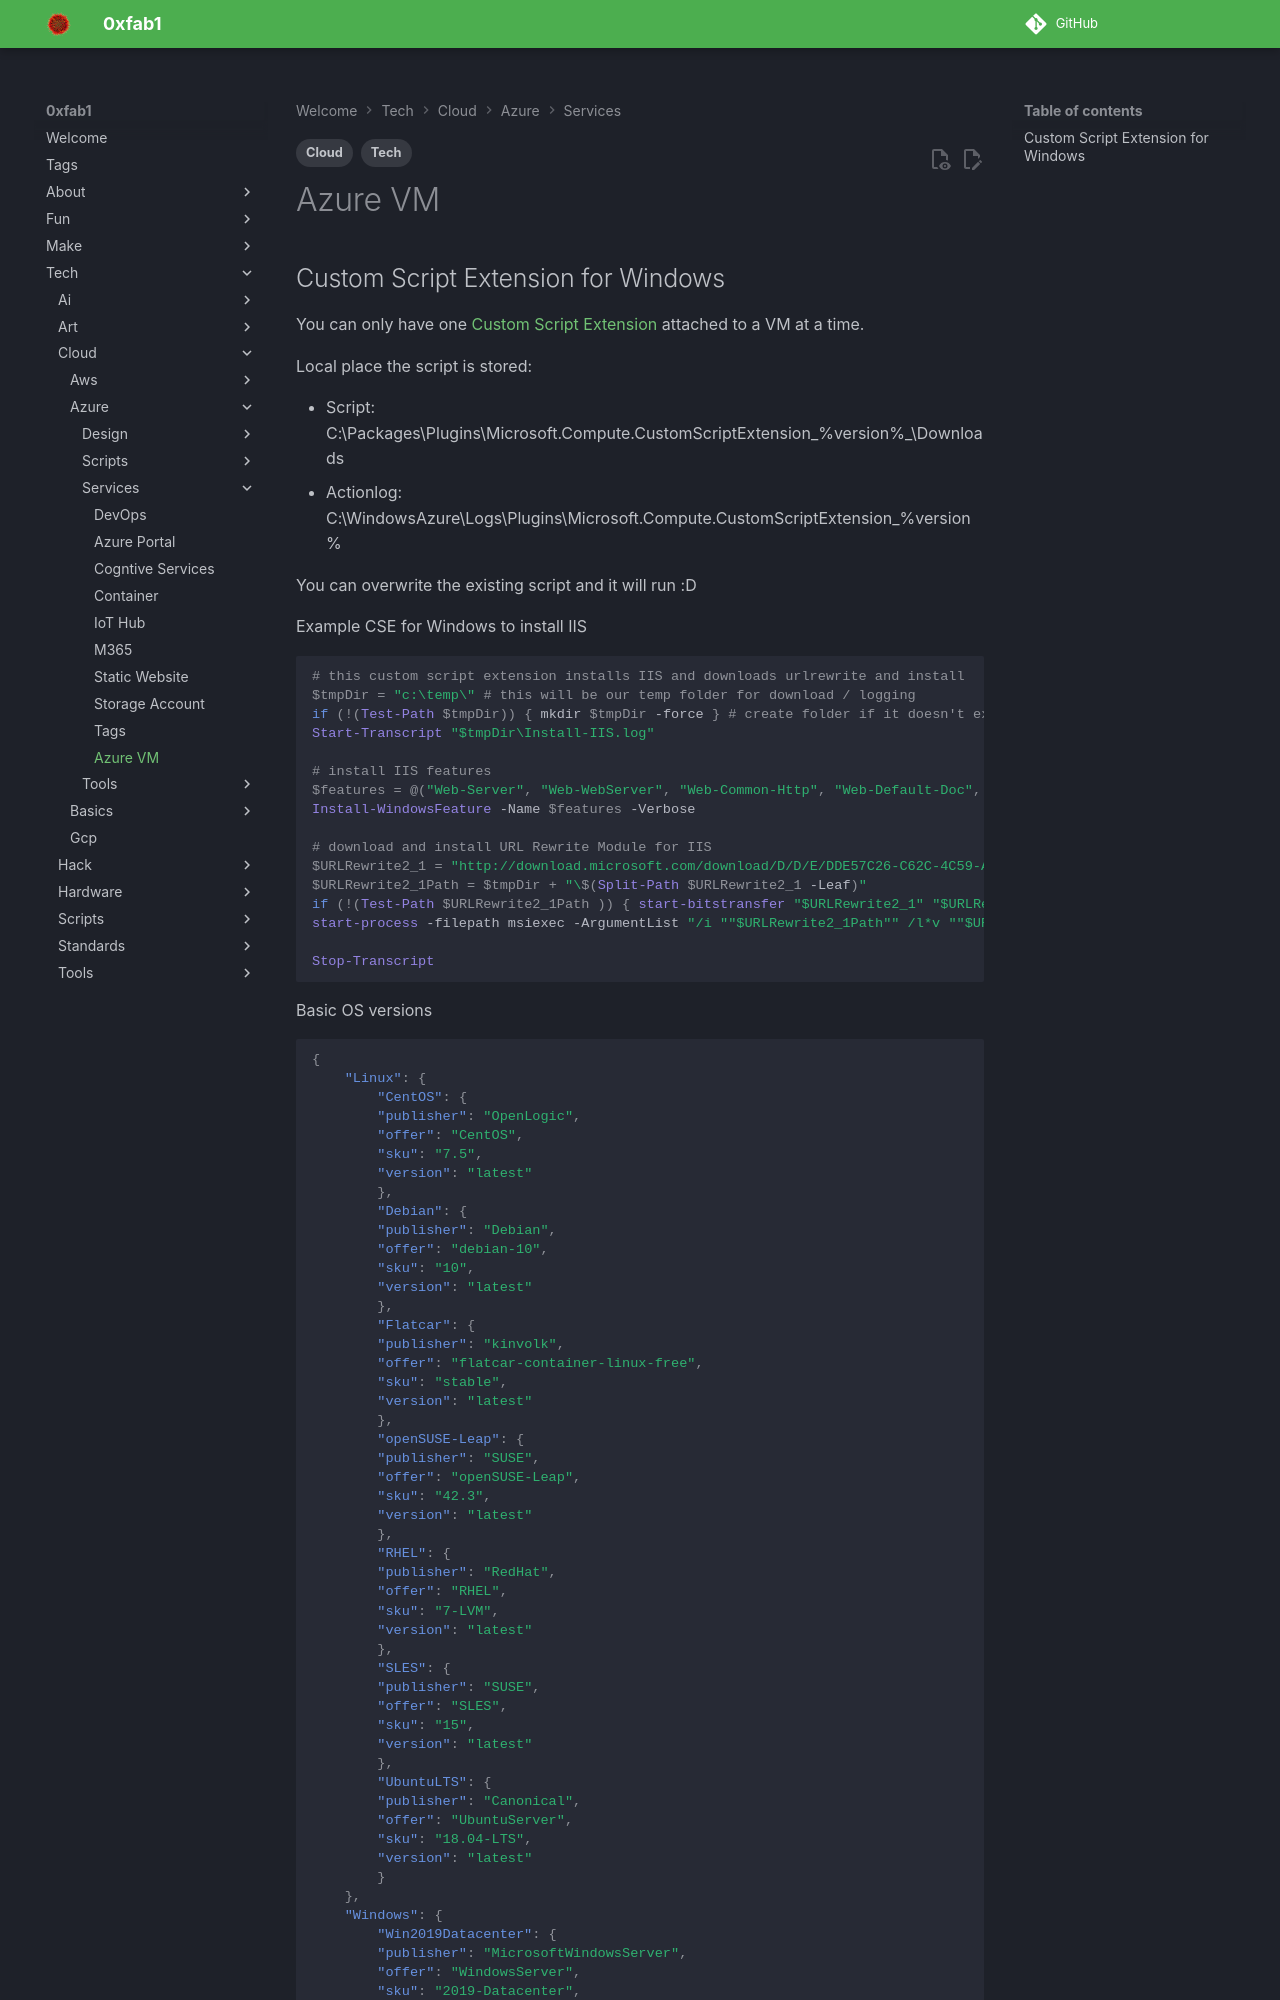

repository: FullByte/FullByte.github.io · page: tech/cloud/azure/services/virtual-machine.html · generator: mkdocs

---
date: 2023-12-22
modified: 2025-01-10
description: You can only have one Custom Script Extension attached to a VM at a time.
tags:
- Tech
- Cloud
---

# Azure VM

## Custom Script Extension for Windows

You can only have one [Custom Script Extension](https://docs.microsoft.com/en-us/azure/virtual-machines/extensions/custom-script-windows) attached to a VM at a time.

Local place the script is stored:

- Script: C:\Packages\Plugins\Microsoft.Compute.CustomScriptExtension\_%version%_\Downloads
- Actionlog: C:\WindowsAzure\Logs\Plugins\Microsoft.Compute.CustomScriptExtension\_%version%

You can overwrite the existing script and it will run :D

Example CSE for Windows to install IIS

``` ps1
# this custom script extension installs IIS and downloads urlrewrite and install
$tmpDir = "c:\temp\" # this will be our temp folder for download / logging
if (!(Test-Path $tmpDir)) { mkdir $tmpDir -force } # create folder if it doesn't exist
Start-Transcript "$tmpDir\Install-IIS.log"

# install IIS features 
$features = @("Web-Server", "Web-WebServer", "Web-Common-Http", "Web-Default-Doc", "Web-Dir-Browsing", "Web-Http-Errors", "Web-Static-Content", "Web-Http-Redirect", "Web-Health", "Web-Http-Logging", "Web-Custom-Logging", "Web-Log-Libraries", "Web-Request-Monitor",  "Web-Http-Tracing", "Web-Performance", "Web-Stat-Compression", "Web-Dyn-Compression", "Web-Security", "Web-Filtering", "Web-Basic-Auth", "Web-IP-Security", "Web-Url-Auth", "Web-Windows-Auth", "Web-App-Dev", "Web-Net-Ext45", "Web-Asp-Net45", "Web-ISAPI-Ext", "Web-ISAPI-Filter", "Web-Mgmt-Tools", "Web-Mgmt-Console", "Web-Scripting-Tools", "NET-Framework-45-Features", "NET-Framework-45-Core", "NET-Framework-45-ASPNET", "NET-WCF-Services45", "NET-WCF-TCP-PortSharing45")
Install-WindowsFeature -Name $features -Verbose 

# download and install URL Rewrite Module for IIS
$URLRewrite2_1 = "http://download.microsoft.com/download/D/D/E/DDE57C26-C62C-4C59-A1BB-31D58B36ADA2/rewrite_amd64_en-US.msi"
$URLRewrite2_1Path = $tmpDir + "\$(Split-Path $URLRewrite2_1 -Leaf)"
if (!(Test-Path $URLRewrite2_1Path )) { start-bitstransfer "$URLRewrite2_1" "$URLRewrite2_1Path" -Priority High -RetryInterval 60 -Verbose -TransferType Download }
start-process -filepath msiexec -ArgumentList "/i ""$URLRewrite2_1Path"" /l*v ""$URLRewrite2_1Path.log""  /passive ACCEPTEULA=""YES""" -Wait #unattended install

Stop-Transcript
```

Basic OS versions
